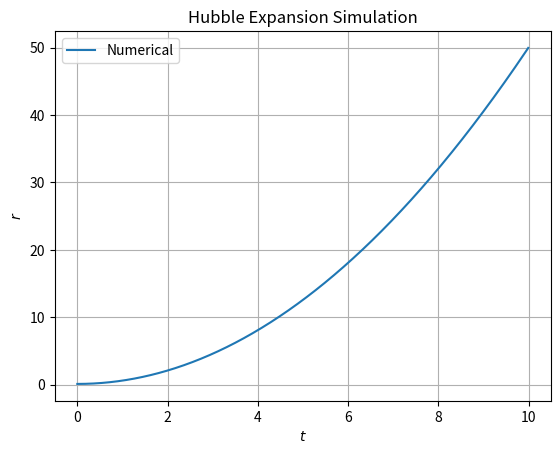

This chart was generated by the following Python code:
# Hubble Expansion Simulation
from math import sin, cos, pi
import numpy as np
from numpy import zeros
import matplotlib.pyplot as plt


# Inputs
ub = 10
lb = 0
dt = 0.01
N = int((ub - lb)/dt)
r = zeros(N)
v = zeros(N)
t = zeros(N)
rho = zeros(N)


# Initial parameters
r0 = 0.1
G = 1
k = -1
rho[0] = 4*pi*r0**3/3


# Initial conditions
r[0] = r0
v[0] = 0



# Derivative function
for i in range(1, N):
    t[i] = t[i-1] + dt
    v[i] = v[i-1] + r[i-1]*np.sqrt(8*pi*G*rho[i-1]/3 - k/r[i-1]**2)*dt
    r[i] = r[i-1] + dt*v[i-1]
    rho[i] = rho[0]*(r0/r[i])**3




# Plot
plt.plot(t, r, label='Numerical')
plt.legend()
plt.xlabel('$t$')
plt.ylabel('$r$')
plt.title('Hubble Expansion Simulation')
plt.grid()
plt.show()